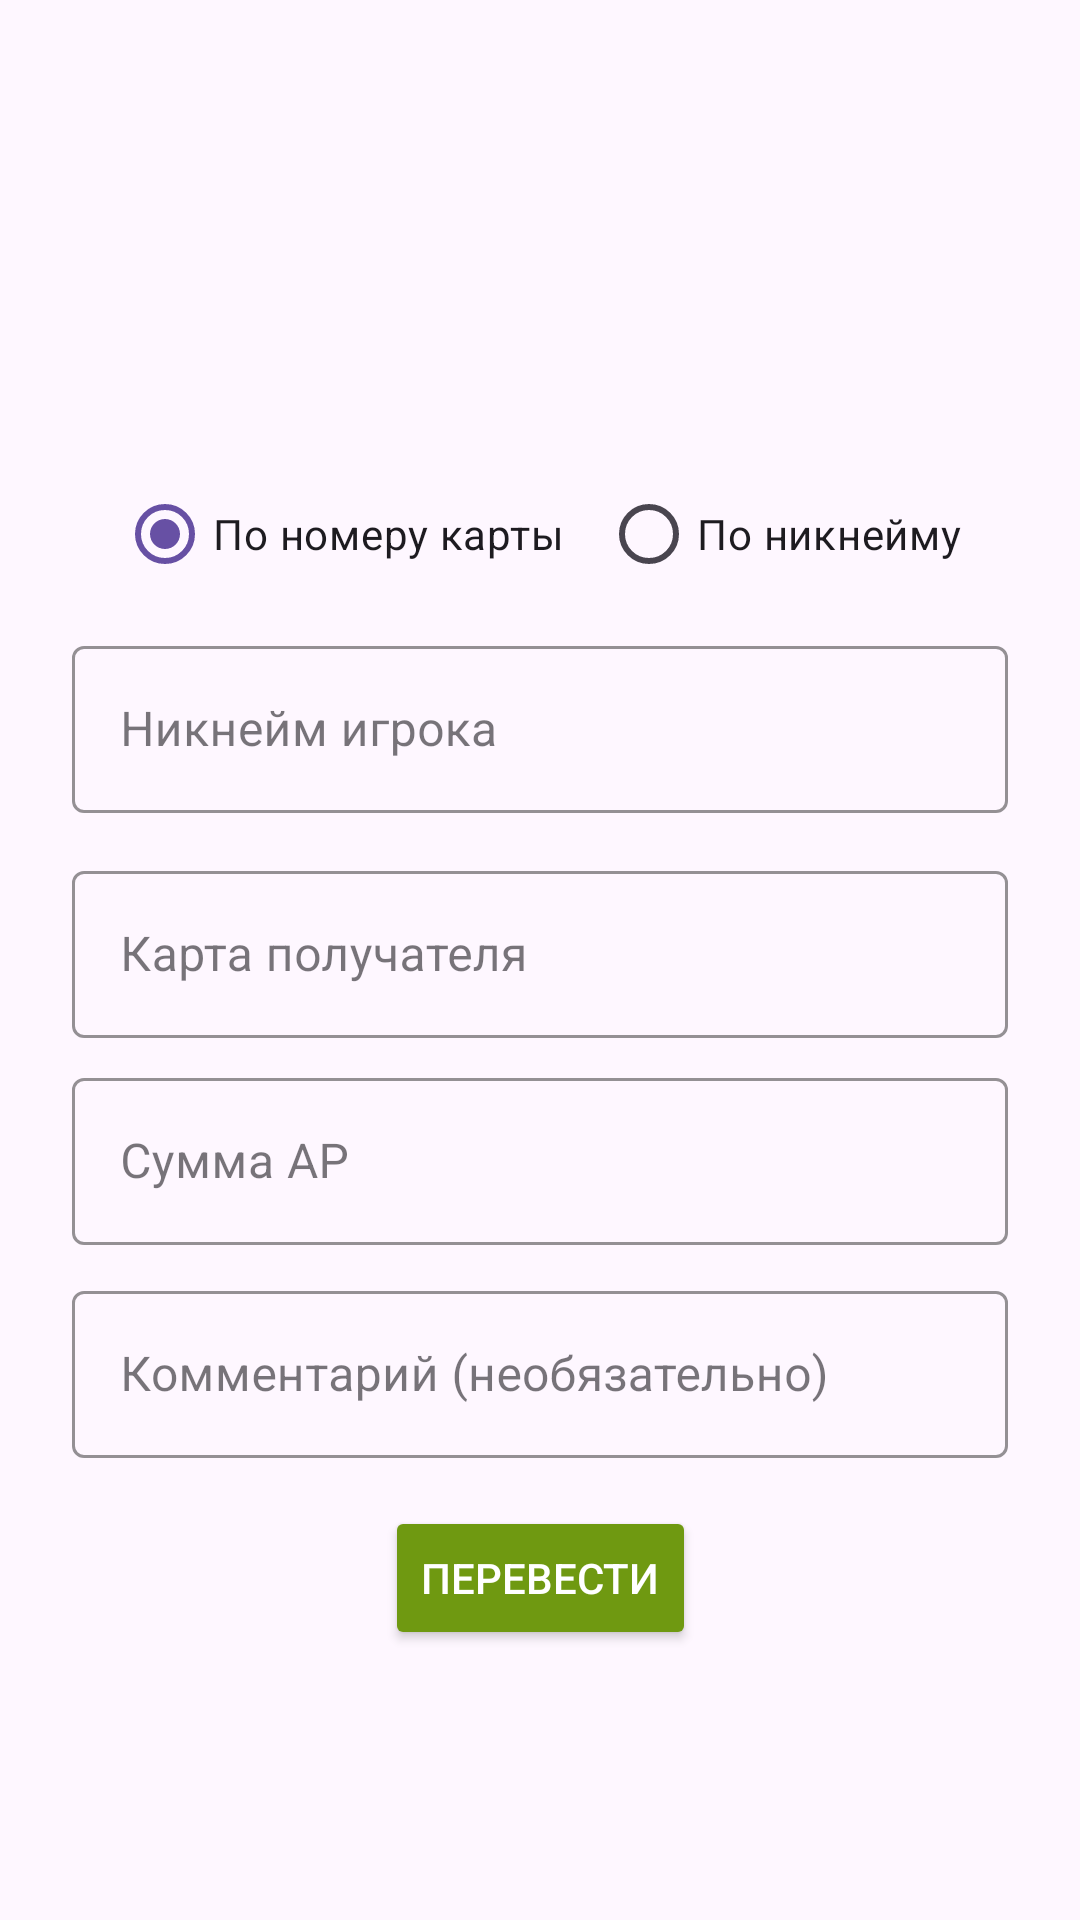

Reconstruct the res/layout file that produces this screen, plus the resources it refers to.
<!-- AndroidManifest.xml: application theme Theme.SPmHelperMobile -->
<!-- res/layout/fragment_transfers.xml -->
<?xml version="1.0" encoding="utf-8"?>
<androidx.constraintlayout.widget.ConstraintLayout
    xmlns:android="http://schemas.android.com/apk/res/android"
    xmlns:app="http://schemas.android.com/apk/res-auto"
    xmlns:tools="http://schemas.android.com/tools"
    android:layout_width="match_parent"
    android:layout_height="match_parent"
    tools:context=".Fragment.TransfersFragment">

    <ImageView
        android:id="@+id/imageView"
        android:layout_width="0dp"
        android:layout_height="wrap_content"
        android:layout_marginTop="28dp"
        android:adjustViewBounds="true"
        android:maxHeight="120dp"
        android:scaleType="fitCenter"
        app:layout_constraintBottom_toTopOf="@+id/linearLayout"
        app:layout_constraintEnd_toEndOf="parent"
        app:layout_constraintHorizontal_bias="0.487"
        app:layout_constraintStart_toStartOf="parent"
        app:layout_constraintTop_toTopOf="parent"
        app:layout_constraintVertical_bias="0.774"
        app:layout_constraintWidth_percent="0.9"
        app:srcCompat="@drawable/payment" />

    <LinearLayout
        android:id="@+id/linearLayout"
        android:layout_width="0dp"
        android:layout_height="wrap_content"
        android:layout_marginStart="16dp"
        android:layout_marginEnd="16dp"
        android:backgroundTint="#404040"
        android:orientation="vertical"
        android:padding="8dp"
        app:layout_constraintBottom_toBottomOf="parent"
        app:layout_constraintEnd_toEndOf="parent"
        app:layout_constraintHorizontal_bias="0.0"
        app:layout_constraintStart_toStartOf="parent"
        app:layout_constraintTop_toTopOf="parent">

        <RadioGroup
            android:id="@+id/transferTypeGroup"
            android:layout_width="wrap_content"
            android:layout_height="wrap_content"
            android:layout_gravity="center"
            android:layout_marginBottom="8dp"
            android:orientation="horizontal">

            <RadioButton
                android:id="@+id/transferByCard"
                android:layout_width="wrap_content"
                android:layout_height="wrap_content"
                android:checked="true"
                android:text="По номеру карты" />

            <RadioButton
                android:id="@+id/transferByNickname"
                android:layout_width="wrap_content"
                android:layout_height="wrap_content"
                android:layout_marginStart="12dp"
                android:text="По никнейму" />
        </RadioGroup>

        <com.google.android.material.textfield.TextInputLayout
            android:id="@+id/receiver_input_layout"
            style="@style/Widget.MaterialComponents.TextInputLayout.OutlinedBox"
            android:layout_width="match_parent"
            android:layout_height="67dp"
            android:layout_marginBottom="8dp"
            android:hint="Никнейм игрока"
            app:boxStrokeColor="@color/primary_color"
            app:boxStrokeWidth="1dp"
            app:boxStrokeWidthFocused="2dp"
            app:errorEnabled="true">

            <com.google.android.material.textfield.TextInputEditText
                android:id="@+id/receiver_edit_text"
                android:layout_width="match_parent"
                android:layout_height="wrap_content"
                android:inputType="textCapWords"
                android:maxLines="1" />
        </com.google.android.material.textfield.TextInputLayout>

        <com.google.android.material.textfield.TextInputLayout
            android:id="@+id/card_selection_layout"
            style="@style/Widget.MaterialComponents.TextInputLayout.OutlinedBox"
            android:layout_width="match_parent"
            android:layout_height="wrap_content"
            android:layout_marginBottom="8dp"
            android:hint="Карта получателя"
            app:boxStrokeColor="@color/primary_color"
            app:boxStrokeWidth="1dp"
            app:boxStrokeWidthFocused="2dp">

            <com.google.android.material.textfield.TextInputEditText
                android:id="@+id/selected_card_edit_text"
                android:layout_width="match_parent"
                android:layout_height="wrap_content"
                android:clickable="true"
                android:focusable="false"
                android:inputType="none"
                android:maxLines="1" />
        </com.google.android.material.textfield.TextInputLayout>

        <com.google.android.material.textfield.TextInputLayout
            android:id="@+id/amount_input_layout"
            style="@style/Widget.MaterialComponents.TextInputLayout.OutlinedBox"
            android:layout_width="match_parent"
            android:layout_height="63dp"
            android:layout_marginBottom="8dp"
            android:hint="Сумма AP"
            app:boxStrokeColor="@color/primary_color"
            app:boxStrokeWidth="1dp"
            app:boxStrokeWidthFocused="2dp"
            app:errorEnabled="true">

            <com.google.android.material.textfield.TextInputEditText
                android:id="@+id/amount_edit_text"
                android:layout_width="match_parent"
                android:layout_height="wrap_content"
                android:inputType="number"
                android:maxLines="1" />
        </com.google.android.material.textfield.TextInputLayout>

        <com.google.android.material.textfield.TextInputLayout
            android:id="@+id/comment_input_layout"
            style="@style/Widget.MaterialComponents.TextInputLayout.OutlinedBox"
            android:layout_width="match_parent"
            android:layout_height="wrap_content"
            android:hint="Комментарий (необязательно)"
            app:boxStrokeColor="@color/primary_color"
            app:boxStrokeWidth="1dp"
            app:boxStrokeWidthFocused="2dp">

            <com.google.android.material.textfield.TextInputEditText
                android:id="@+id/comment_edit_text"
                android:layout_width="match_parent"
                android:layout_height="wrap_content"
                android:inputType="textCapSentences"
                android:maxLines="3" />
        </com.google.android.material.textfield.TextInputLayout>
    </LinearLayout>

    <Button
        android:id="@+id/transfer_button"
        android:layout_width="wrap_content"
        android:layout_height="wrap_content"
        android:layout_marginTop="8dp"
        android:backgroundTint="#6F9911"
        android:text="Перевести"
        android:textColor="@color/white"
        app:layout_constraintBottom_toBottomOf="parent"
        app:layout_constraintEnd_toEndOf="parent"
        app:layout_constraintHorizontal_bias="0.5"
        app:layout_constraintStart_toStartOf="parent"
        app:layout_constraintTop_toBottomOf="@+id/linearLayout"
        app:layout_constraintVertical_bias="0.0" />

    <TextView
        android:id="@+id/selected_card_info"
        android:layout_width="match_parent"
        android:layout_height="wrap_content"
        android:layout_marginTop="8dp"
        android:textAlignment="center"
        android:textSize="16sp"
        app:layout_constraintBottom_toBottomOf="parent"
        app:layout_constraintEnd_toEndOf="parent"
        app:layout_constraintHorizontal_bias="0.0"
        app:layout_constraintStart_toStartOf="parent"
        app:layout_constraintTop_toBottomOf="@+id/transfer_button"
        app:layout_constraintVertical_bias="0.0"
        tools:text="Перевод с: Dydka (22311)\nБаланс: 336 AP" />

    <ProgressBar
        android:id="@+id/progressBar"
        android:layout_width="wrap_content"
        android:layout_height="wrap_content"
        android:layout_marginTop="8dp"
        android:visibility="gone"
        app:layout_constraintEnd_toEndOf="parent"
        app:layout_constraintStart_toStartOf="parent"
        app:layout_constraintTop_toBottomOf="@+id/selected_card_info" />

</androidx.constraintlayout.widget.ConstraintLayout>
<!-- resources referenced by this layout -->
<resources>
  <color name="primary_color">#84A834</color>
  <color name="white">#FFFFFFFF</color>
  <style name="Theme.SPmHelperMobile" parent="Base.Theme.SPmHelperMobile" />
  <style name="Base.Theme.SPmHelperMobile" parent="Theme.Material3.DayNight.NoActionBar">
          
          
          <item name="dialogBackgroundColor">@color/white</item>
      </style>
</resources>
